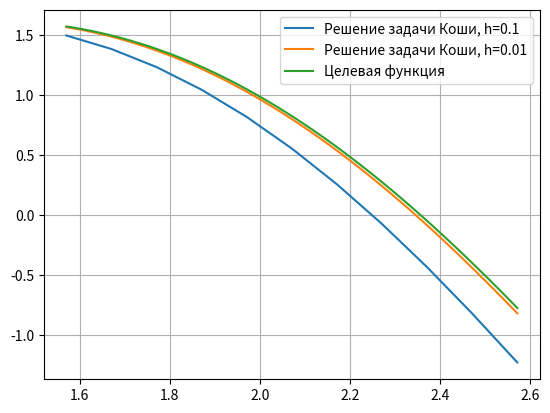

Reproduce this figure in Python.
from matplotlib import pyplot
from numpy import arange
from math import pi, sin, cos, fabs

print("Решение задачи Коши для ОДУ второго или более высокого порядков\n")

h = 0.1 # определение шага
z_func = lambda x, y, z: (2*x*z - (x**2 + 2)*y) / x**2 # заданная функция с новой переменной (производная 2 порядка, 3 вариант)
func = lambda x, y, z: z # введение новой переменной

# определение коэффициентов K и L
K1 = lambda x, y, z, h: h*func(x, y, z)
L1 = lambda x, y, z, h: h*z_func(x, y, z)

K2 = lambda x, y, z, h: h*func(x + h/2, y + K1(x, y, z, h)/2, z + L1(x, y, z, h)/2)
L2 = lambda x, y, z, h: h*z_func(x + h/2, y + K1(x, y, z, h)/2, z + L1(x, y, z, h)/2)

K3 = lambda x, y, z, h: h*func(x + h/2, y + h*K2(x, y, z, h)/2, z + L2(x, y, z, h)/2)
L3 = lambda x, y, z, h: h*z_func(x + h/2, y + h*K2(x, y, z, h)/2, z + L2(x, y, z, h)/2)

K4 = lambda x, y, z, h: h*func(x + h, y + h*K3(x, y, z, h), z + L3(x, y, z, h))
L4 = lambda x, y, z, h: h*z_func(x + h, y + h*K3(x, y, z, h), z + L3(x, y, z, h))



def calculate(h):
	x = arange(pi/2, (pi/2) + 1+h, h)
	yk_plus_1 = pi / 2 # начальное значение y
	zk_plus_1 = 1 - (pi / 2) # начальное значение z
	y = []
	z = []
	mx = 0

	# рассчет согласно формулам
	for index, i in enumerate(x):
		t = yk_plus_1 + (1/6) * (K1(i, yk_plus_1, zk_plus_1, h) + 2*K2(i, yk_plus_1, zk_plus_1, h) + 2*K3(i, yk_plus_1, zk_plus_1, h) + K4(i, yk_plus_1, zk_plus_1, h))
		zk_plus_1 = zk_plus_1 + (1/6) * (L1(i, yk_plus_1, zk_plus_1, h) + 2*L2(i, yk_plus_1, zk_plus_1, h) + 2*L3(i, yk_plus_1, zk_plus_1, h) + L4(i, yk_plus_1, zk_plus_1, h))
		yk_plus_1 = t
		y.append(yk_plus_1)
		z.append(zk_plus_1)
		mx = max(mx, fabs(yk_plus_1 - i*(cos(i) + sin(i)))) # поиск максимального отклонения

	# Вывод программы и график
	print("Максимальное отклонение от исходной функции (шаг {}): {}".format(h,mx)) 
	pyplot.grid(True)
	pyplot.plot(x, y, label="Решение задачи Коши, h={}".format(h))

# Вызовы рассчетной функции
calculate(0.1)
calculate(0.01)

# График исходной функции
x = arange(pi/2, (pi/2) + 1+0.01, 0.01)
y = [i*(cos(i) + sin(i)) for i in x]
pyplot.plot(x, y, label='Целевая функция')
pyplot.legend()
pyplot.show()